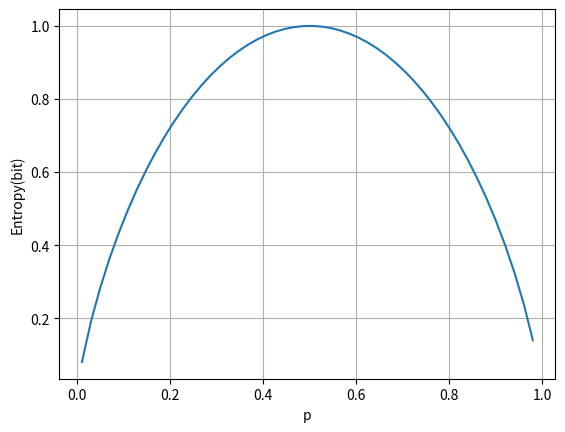

Here is the Python script that generated this plot:
import numpy as np
import matplotlib.pyplot as plt



import math

p=np.linspace(0.01,1,num=50,endpoint=False)

entropy = -p*np.log2(p)-(1-p)*np.log2(1-p)


#plt.plot(b)
plt.plot(p,entropy)
plt.grid(True)
plt.xlabel('p')
plt.ylabel('Entropy(bit)')
#plt.plot(p,gini)

max_en = 2*(-(1/2)*np.log2(1/2))
print(max_en)

d=np.linspace(0.01,100,num=50,endpoint=False)
ld=np.log2(d)

plt.show()